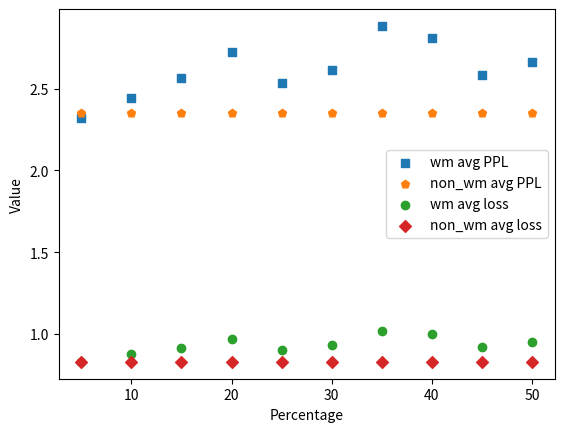

This figure's Python source:
import matplotlib.pyplot as plt

# 数据
percentage = [5, 10, 15, 20, 25, 30, 35, 40, 45, 50]
w_bl_avg_PPL = [2.321664059, 2.445243216, 2.566769636, 2.721479064, 2.536122334, 2.613334721, 2.883200043,
                2.807317245, 2.584756452, 2.663658303]
no_bl_avg_PPL = [2.34818123] * len(percentage)
w_bl_avg_loss = [0.829667169, 0.875507799, 0.916653734, 0.972057199, 0.900492297, 0.930529678, 1.017116866,
                 1.001510558, 0.923012112, 0.949077183]
no_bl_avg_loss = [0.829972672] * len(percentage)

# 绘制散点图
plt.scatter(percentage, w_bl_avg_PPL, label="wm avg PPL", marker="s")
plt.scatter(percentage, no_bl_avg_PPL, label="non_wm avg PPL", marker="p")
plt.scatter(percentage, w_bl_avg_loss, label="wm avg loss", marker="o")
plt.scatter(percentage, no_bl_avg_loss, label="non_wm avg loss", marker="D")

# 设置图表标题和坐标轴标签
# plt.title("Scatter Plot")
plt.xlabel("Percentage")
plt.ylabel("Value")

# 添加图例
plt.legend()

# 显示图表
plt.show()
